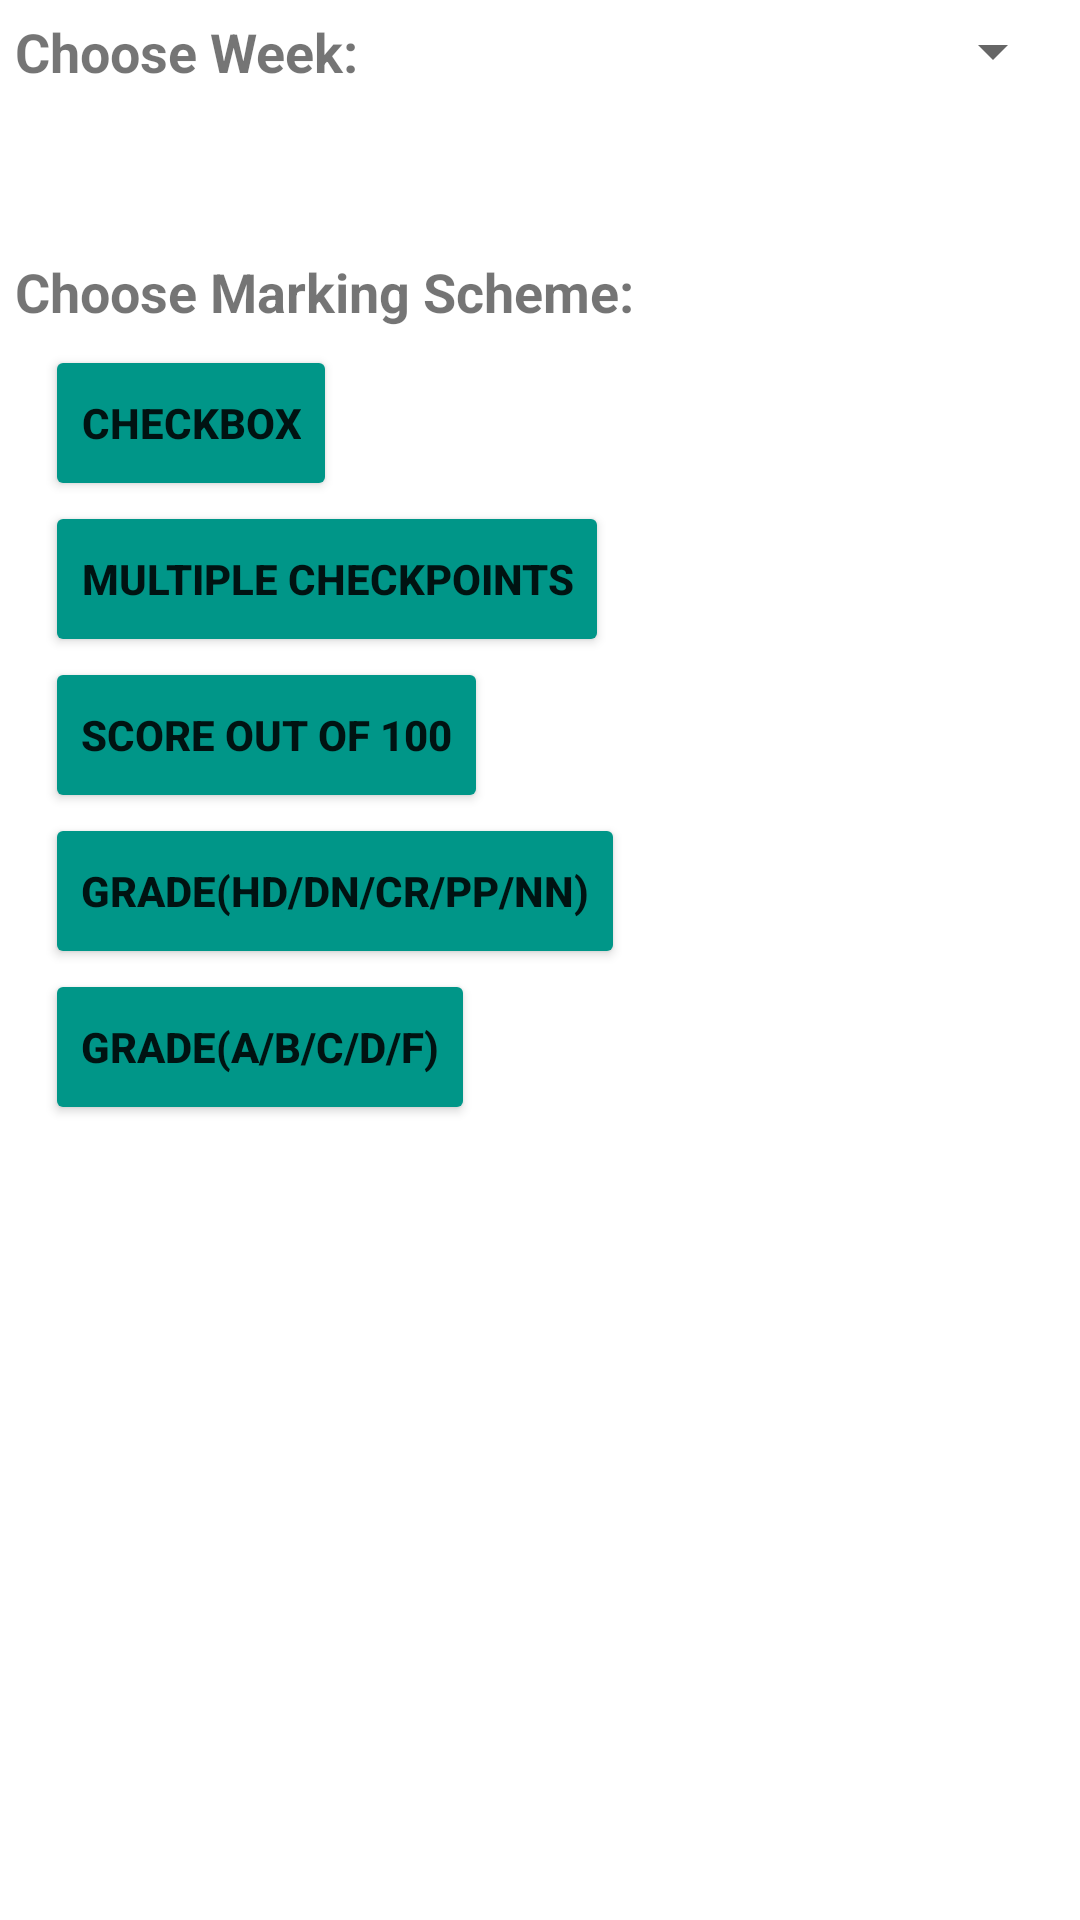

Write the Android layout XML for this screen, with the resource values it uses.
<!-- AndroidManifest.xml: application theme Theme.TutorialsMarkingApp -->
<!-- res/layout/activity_attendance.xml -->
<?xml version="1.0" encoding="utf-8"?>
<LinearLayout xmlns:android="http://schemas.android.com/apk/res/android"
    xmlns:app="http://schemas.android.com/apk/res-auto"
    xmlns:tools="http://schemas.android.com/tools"
    android:layout_width="match_parent"
    android:layout_height="match_parent"
    tools:context=".AttendanceActivity"
    android:orientation="vertical">

    <LinearLayout
        android:layout_width="match_parent"
        android:layout_height="80dp"
        android:padding="5dp"
        android:orientation="horizontal">

        <TextView
            android:id="@+id/txtWeek"
            android:layout_width="wrap_content"
            android:layout_height="wrap_content"
            android:text="Choose Week: "
            android:textSize="18sp"
            android:textStyle="bold" />
    <Spinner
        android:id="@+id/weekSpinner"
        android:layout_width="match_parent"
        android:layout_height="wrap_content" />
    </LinearLayout>

    <LinearLayout
        android:layout_width="match_parent"
        android:layout_height="300dp"
        android:orientation="vertical"
        android:padding="5dp">

        <TextView
            android:id="@+id/txtScheme"
            android:layout_width="wrap_content"
            android:layout_height="30dp"
            android:text="Choose Marking Scheme: "
            android:textSize="18sp"
            android:textStyle="bold" />

        <Button
            android:id="@+id/btCheckbox"
            android:layout_width="wrap_content"
            android:layout_height="0dp"
            android:layout_marginLeft="10dp"
            android:layout_weight="1"
            android:text="Checkbox"
            android:textStyle="bold"
            app:backgroundTint="#009688" />

        <Button
            android:id="@+id/btMultiple"
            android:layout_width="wrap_content"
            android:layout_height="0dp"
            android:layout_marginLeft="10dp"
            android:layout_weight="1"
            android:text="Multiple Checkpoints"
            android:textStyle="bold"
            app:backgroundTint="#009688" />

        <Button
            android:id="@+id/btScore"
            android:layout_width="wrap_content"
            android:layout_height="0dp"
            android:layout_marginLeft="10dp"
            android:layout_weight="1"
            android:text="Score out of 100"
            android:textStyle="bold"
            app:backgroundTint="#009688" />

        <Button
            android:id="@+id/btGradeHd"
            android:layout_width="wrap_content"
            android:layout_height="0dp"
            android:layout_marginLeft="10dp"
            android:layout_weight="1"
            android:text="Grade(HD/DN/CR/PP/NN)"
            android:textStyle="bold"
            app:backgroundTint="#009688" />

        <Button
            android:id="@+id/btGradeA"
            android:layout_width="wrap_content"
            android:layout_height="0dp"
            android:layout_marginLeft="10dp"
            android:layout_weight="1"
            android:text="Grade(A/B/C/D/F)"
            android:textStyle="bold"
            app:backgroundTint="#009688" />
    </LinearLayout>

</LinearLayout>
<!-- resources referenced by this layout -->
<resources>
  <style name="Theme.TutorialsMarkingApp" parent="Theme.MaterialComponents.DayNight.DarkActionBar">
          
          <item name="colorPrimary">@color/purple_500</item>
          <item name="colorPrimaryVariant">@color/purple_700</item>
          <item name="colorOnPrimary">@color/white</item>
          
          <item name="colorSecondary">@color/teal_200</item>
          <item name="colorSecondaryVariant">@color/teal_700</item>
          <item name="colorOnSecondary">@color/black</item>
          
          <item name="android:statusBarColor" tools:targetApi="l">?attr/colorPrimaryVariant</item>
          
      </style>
  <!-- not gathered from this repository: default colours our renderer supplied (Android Studio template values) -->
  <color name="purple_500">#FF6200EE</color>
  <color name="purple_700">#FF3700B3</color>
  <color name="teal_200">#FF03DAC5</color>
  <color name="teal_700">#FF018786</color>
  <color name="black">#FF000000</color>
  <color name="white">#FFFFFFFF</color>
</resources>
